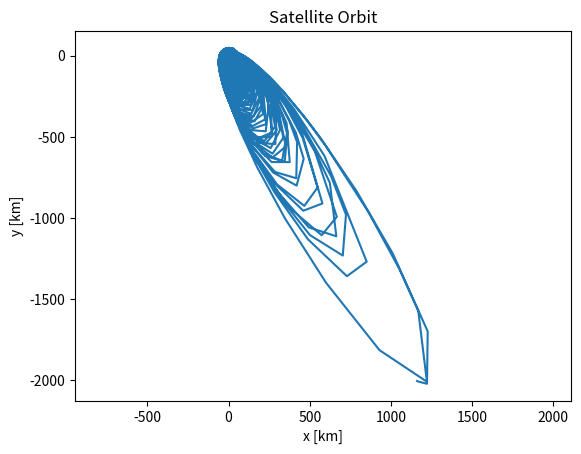

This chart was generated by the following Python code:
#from scipy.integrate import solve_ivp
#using as initial conditions one result of simpleMotionEquations.py
y0 = [1160.639968962924, -2004.4540552412604, 0.0, 2.9536214633011205, -1.4736710551322349, 0.0]

import numpy as np
from scipy.integrate import solve_ivp
import matplotlib.pyplot as plt

# Gravitational parameter for Earth
mu = 398600  # km^3/s^2

# Define the satellite motion differential equations
def satellite_motion(t, y, mu):
    r = np.sqrt(y[0]**2 + y[1]**2 + y[2]**2)
    ax = -mu * y[0] / r**3
    ay = -mu * y[1] / r**3
    az = -mu * y[2] / r**3
    return [y[3], y[4], y[5], ax, ay, az]

# Initial conditions: [x0, y0, z0, vx0, vy0, vz0]
#y0 = [7000, 0, 0, 0, 7.546, 0]

# Calculate the orbital period
r = 7000  # km
T = 2 * np.pi * np.sqrt(r**3 / mu)  # Orbital period in seconds
print(f"Calculated Orbital Period: {T} seconds")

# Time span for the simulation
t_span = (0, T)  # Simulate for one full orbital period

# Solve the differential equations
sol = solve_ivp(satellite_motion, t_span, y0, args=(mu,), method='RK45')

# Plot the results
plt.plot(sol.y[0], sol.y[1])
plt.xlabel('x [km]')
plt.ylabel('y [km]')
plt.title('Satellite Orbit')
plt.axis('equal')  # Ensure the aspect ratio is equal for x and y
plt.show()
